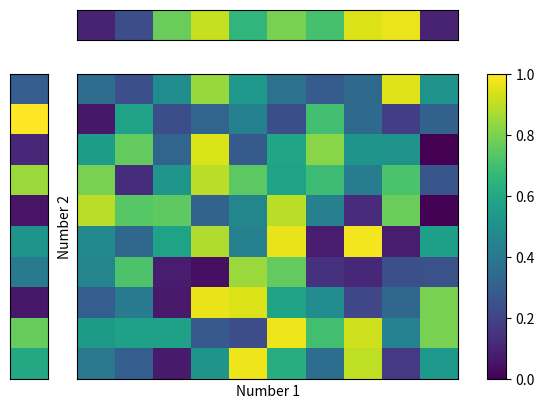

Source code (Python):
import matplotlib
import matplotlib.pyplot as plt
import numpy as np

m = np.random.rand(10,10)
x = np.random.rand(1,m.shape[1])
y = np.random.rand(m.shape[0],1)

norm = matplotlib.colors.Normalize(vmin=0, vmax=1)
grid = dict(height_ratios=[1, m.shape[0]], width_ratios=[1,m.shape[0], 0.5 ])
fig, axes = plt.subplots(ncols=3, nrows=2, gridspec_kw = grid)

axes[1,1].imshow(m, aspect="auto", cmap="viridis", norm=norm)
axes[0,1].imshow(x, aspect="auto", cmap="viridis", norm=norm)
axes[1,0].imshow(y, aspect="auto", cmap="viridis", norm=norm)

axes[0,0].axis("off")
axes[0,2].axis("off")

axes[1,1].set_xlabel('Number 1')
axes[1,1].set_ylabel('Number 2')
for ax in [axes[1,1], axes[0,1], axes[1,0]]:
    ax.set_xticks([]); ax.set_yticks([])

sm = matplotlib.cm.ScalarMappable(cmap="viridis", norm=norm)
sm.set_array([])

fig.colorbar(sm, cax=axes[1,2])

plt.show()